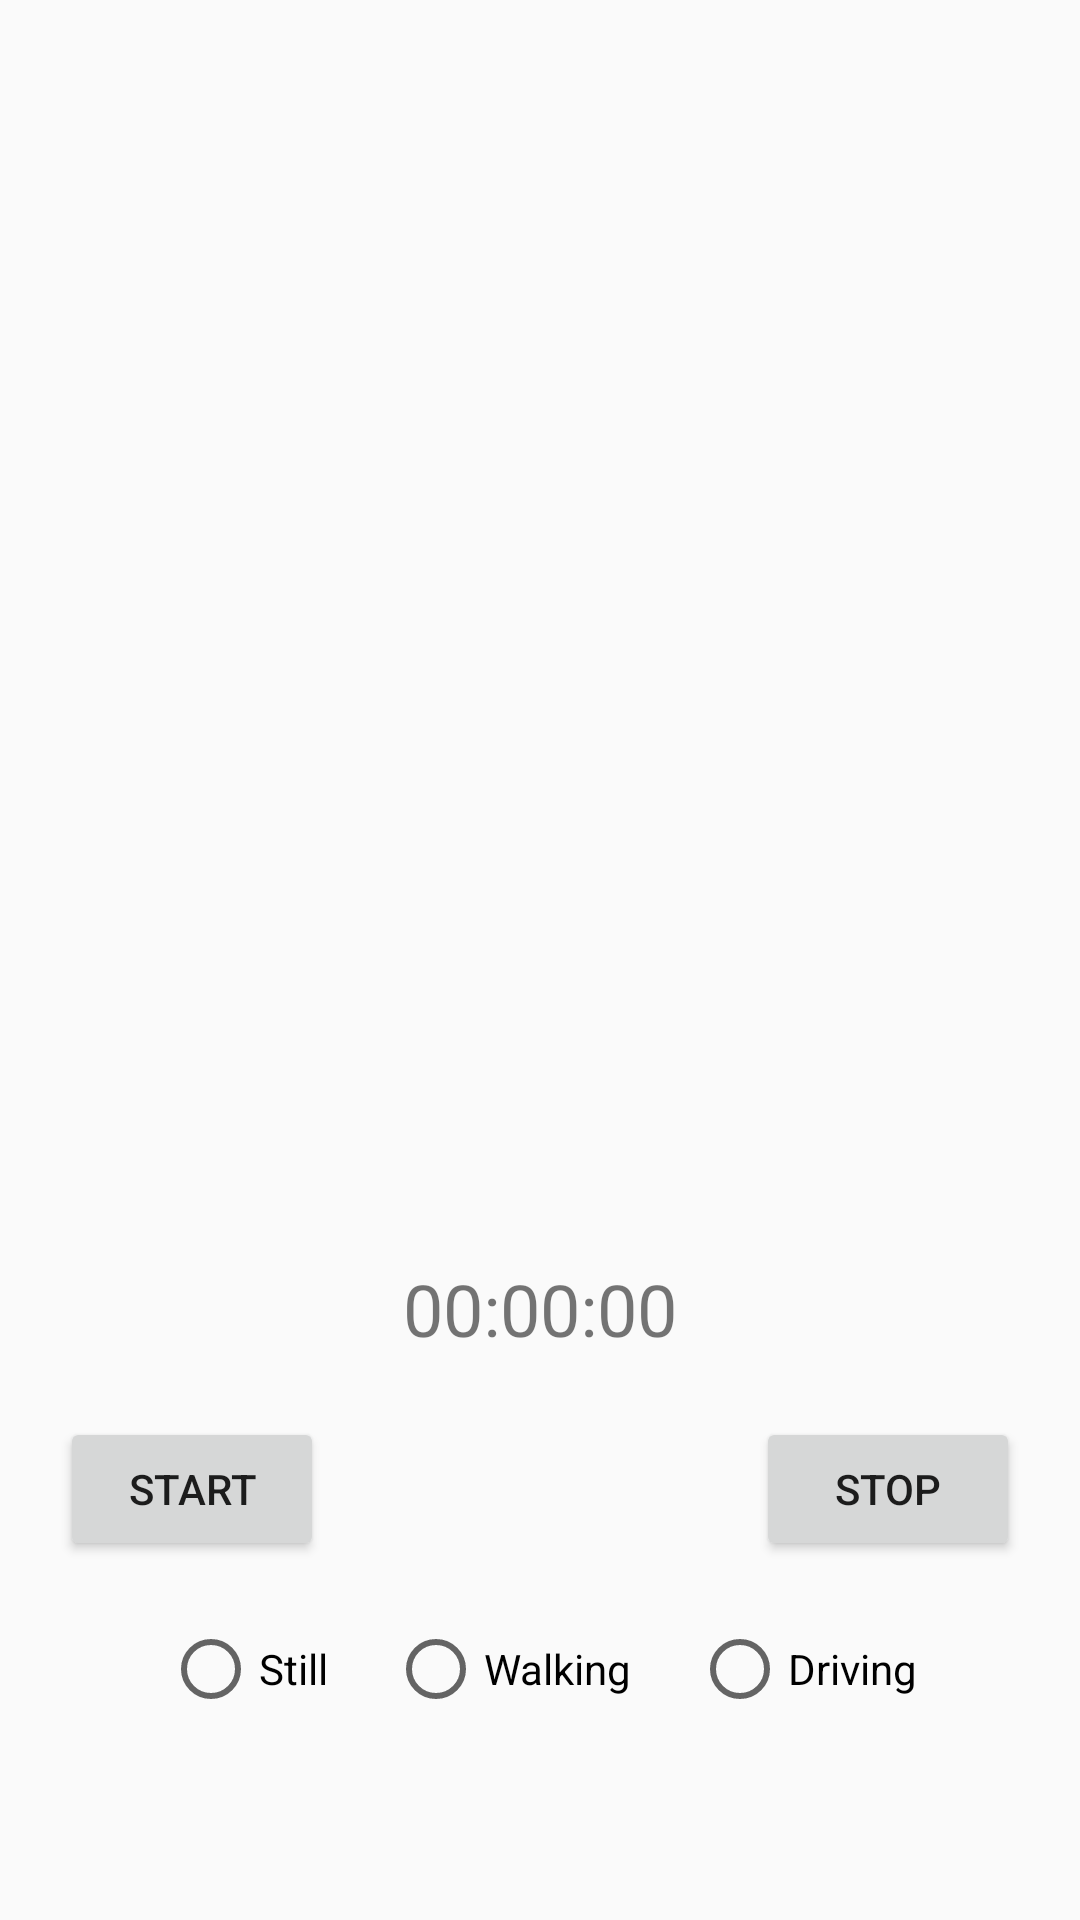

Produce the Android XML layout that renders to this screen, including the resource entries it uses.
<!-- AndroidManifest.xml: application theme Theme.FitBuddy -->
<!-- res/layout/main_activity.xml -->
<?xml version="1.0" encoding="utf-8"?>
<RelativeLayout xmlns:android="http://schemas.android.com/apk/res/android"
    xmlns:tools="http://schemas.android.com/tools"
    android:layout_width="match_parent"
    android:layout_height="match_parent"
    tools:context="com.example.fitbuddy.activities.MainActivity">
    <ImageView
        android:id="@+id/image_activity"
        android:layout_width="match_parent"
        android:layout_height="400dp"
        android:layout_marginTop="0dp"
        android:contentDescription="Activity Image" />

    <TextView
        android:id="@+id/chronometer"
        android:layout_width="wrap_content"
        android:layout_height="wrap_content"
        android:layout_below="@id/image_activity"
        android:layout_centerHorizontal="true"
        android:textSize="24sp"
        android:text="00:00:00"
        android:layout_marginTop="20dp"/>

    <Button
        android:id="@+id/button_start"
        android:layout_width="wrap_content"
        android:layout_height="wrap_content"
        android:layout_below="@id/chronometer"
        android:layout_alignParentStart="true"
        android:layout_marginStart="20dp"
        android:layout_marginTop="20dp"
        android:text="Start" />

    <Button
        android:id="@+id/button_stop"
        android:layout_width="wrap_content"
        android:layout_height="wrap_content"
        android:layout_below="@id/chronometer"
        android:layout_alignParentEnd="true"
        android:layout_marginEnd="20dp"
        android:layout_marginTop="20dp"
        android:text="Stop" />

    <RadioGroup
        android:id="@+id/radioGroup_activities"
        android:layout_width="wrap_content"
        android:layout_height="wrap_content"
        android:layout_below="@id/button_start"
        android:layout_centerHorizontal="true"
        android:orientation="horizontal"
        android:layout_marginTop="20dp">

        <RadioButton
            android:id="@+id/radioButton_still"
            android:layout_width="wrap_content"
            android:layout_height="wrap_content"
            android:text="Still" />

        <RadioButton
            android:id="@+id/radioButton_walking"
            android:layout_width="wrap_content"
            android:layout_height="wrap_content"
            android:text="Walking"
            android:layout_marginStart="20dp"
            android:layout_marginEnd="20dp" />

        <RadioButton
            android:id="@+id/radioButton_driving"
            android:layout_width="wrap_content"
            android:layout_height="wrap_content"
            android:text="Driving" />
    </RadioGroup>
</RelativeLayout>
<!-- resources referenced by this layout -->
<resources>
  <style name="Theme.FitBuddy" parent="Theme.AppCompat.Light.NoActionBar" />
</resources>
